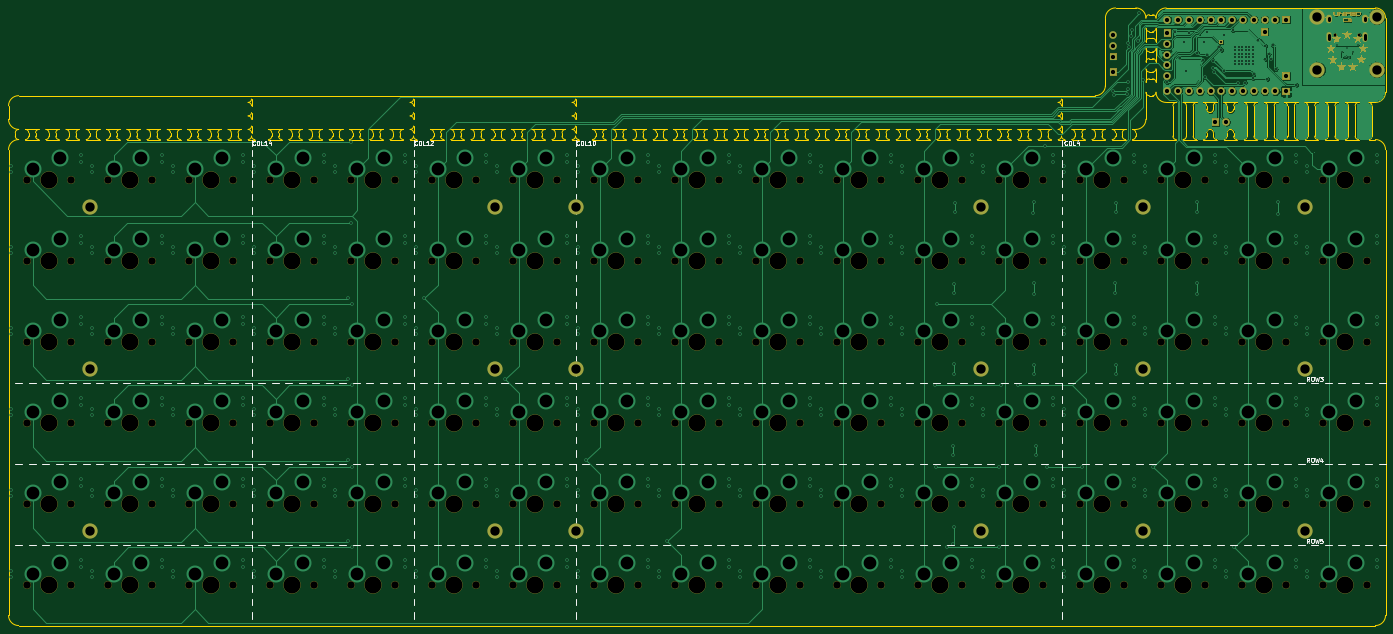
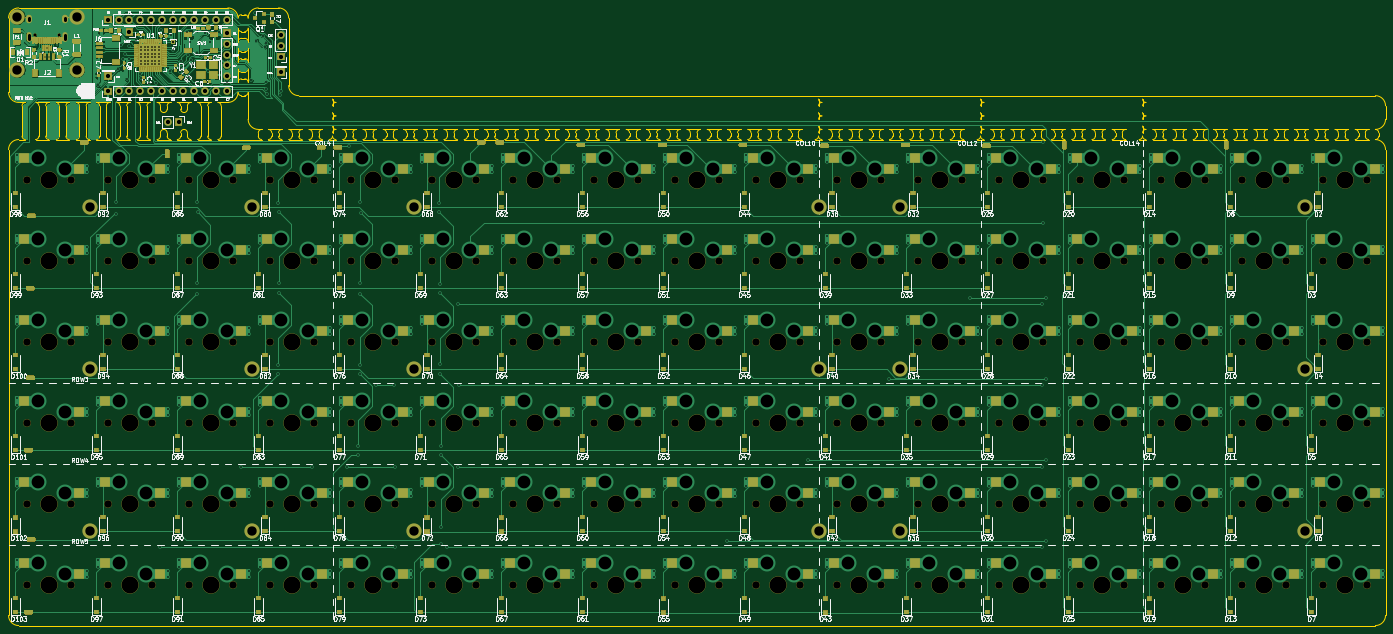
Circuit board: 11 layer files. Board 323.9 x 145.3 mm.
- bottom_copper: Poto-Rev2-B_Cu.gbl (293187 bytes)
- bottom_mask: Poto-Rev2-B_Mask.gbs (248285 bytes)
- paste: Poto-Rev2-B_Paste.gbp (57746 bytes)
- bottom_silk: Poto-Rev2-B_SilkS.gbo (359348 bytes)
- outline: Poto-Rev2-Edge_Cuts.gm1 (39836 bytes)
- top_copper: Poto-Rev2-F_Cu.gtl (284380 bytes)
- top_mask: Poto-Rev2-F_Mask.gts (225277 bytes)
- paste: Poto-Rev2-F_Paste.gtp (496 bytes)
- top_silk: Poto-Rev2-F_SilkS.gto (162337 bytes)
- drill: Poto-Rev2-NPTH.drl (4572 bytes)
- drill: Poto-Rev2-PTH.drl (12175 bytes)

=== bottom_copper: Poto-Rev2-B_Cu.gbl (293187 bytes, source omitted) ===
=== bottom_mask: Poto-Rev2-B_Mask.gbs (248285 bytes, source omitted) ===
=== paste: Poto-Rev2-B_Paste.gbp (57746 bytes, source omitted) ===
=== bottom_silk: Poto-Rev2-B_SilkS.gbo (359348 bytes, source omitted) ===
=== outline: Poto-Rev2-Edge_Cuts.gm1 (39836 bytes, source omitted) ===
=== top_copper: Poto-Rev2-F_Cu.gtl (284380 bytes, source omitted) ===
=== top_mask: Poto-Rev2-F_Mask.gts (225277 bytes, source omitted) ===
=== paste: Poto-Rev2-F_Paste.gtp ===
G04 #@! TF.GenerationSoftware,KiCad,Pcbnew,(5.1.10)-1*
G04 #@! TF.CreationDate,2021-12-08T12:26:08-03:00*
G04 #@! TF.ProjectId,Poto-Rev2,506f746f-2d52-4657-9632-2e6b69636164,C3*
G04 #@! TF.SameCoordinates,Original*
G04 #@! TF.FileFunction,Paste,Top*
G04 #@! TF.FilePolarity,Positive*
%FSLAX46Y46*%
G04 Gerber Fmt 4.6, Leading zero omitted, Abs format (unit mm)*
G04 Created by KiCad (PCBNEW (5.1.10)-1) date 2021-12-08 12:26:08*
%MOMM*%
%LPD*%
G01*
G04 APERTURE LIST*
G04 APERTURE END LIST*
M02*

=== top_silk: Poto-Rev2-F_SilkS.gto (162337 bytes, source omitted) ===
=== drill: Poto-Rev2-NPTH.drl ===
M48
; DRILL file {KiCad (5.1.10)-1} date 12/08/21 12:26:15
; FORMAT={-:-/ absolute / inch / decimal}
; #@! TF.CreationDate,2021-12-08T12:26:15-03:00
; #@! TF.GenerationSoftware,Kicad,Pcbnew,(5.1.10)-1
; #@! TF.FileFunction,NonPlated,1,2,NPTH
FMAT,2
INCH
T1C0.0256
T2C0.0689
T3C0.1570
%
G90
G05
T1
X13.9062Y-3.623
X14.1338Y-3.623
T2
X1.8Y-4.9688
X1.8Y-5.7188
X1.8Y-6.4688
X1.8Y-7.2188
X1.8Y-7.9688
X1.8Y-8.7188
X2.2Y-4.9688
X2.2Y-5.7188
X2.2Y-6.4688
X2.2Y-7.2188
X2.2Y-7.9688
X2.2Y-8.7188
X2.55Y-4.9688
X2.55Y-5.7188
X2.55Y-6.4688
X2.55Y-7.2188
X2.55Y-7.9688
X2.55Y-8.7188
X2.95Y-4.9688
X2.95Y-5.7188
X2.95Y-6.4688
X2.95Y-7.2188
X2.95Y-7.9688
X2.95Y-8.7188
X3.3Y-4.9688
X3.3Y-5.7188
X3.3Y-6.4688
X3.3Y-7.2188
X3.3Y-7.9688
X3.3Y-8.7188
X3.7Y-4.9688
X3.7Y-5.7188
X3.7Y-6.4688
X3.7Y-7.2188
X3.7Y-7.9688
X3.7Y-8.7188
X4.05Y-4.9688
X4.05Y-5.7188
X4.05Y-6.4688
X4.05Y-7.2188
X4.05Y-7.9688
X4.05Y-8.7188
X4.45Y-4.9688
X4.45Y-5.7188
X4.45Y-6.4688
X4.45Y-7.2188
X4.45Y-7.9688
X4.45Y-8.7188
X4.8Y-4.9688
X4.8Y-5.7188
X4.8Y-6.4688
X4.8Y-7.2188
X4.8Y-7.9688
X4.8Y-8.7188
X5.2Y-4.9688
X5.2Y-5.7188
X5.2Y-6.4688
X5.2Y-7.2188
X5.2Y-7.9688
X5.2Y-8.7188
X5.55Y-4.9688
X5.55Y-5.7188
X5.55Y-6.4688
X5.55Y-7.2188
X5.55Y-7.9688
X5.55Y-8.7188
X5.95Y-4.9688
X5.95Y-5.7188
X5.95Y-6.4688
X5.95Y-7.2188
X5.95Y-7.9688
X5.95Y-8.7188
X6.3Y-4.9688
X6.3Y-5.7188
X6.3Y-6.4688
X6.3Y-7.2188
X6.3Y-7.9688
X6.3Y-8.7188
X6.7Y-4.9688
X6.7Y-5.7188
X6.7Y-6.4688
X6.7Y-7.2188
X6.7Y-7.9688
X6.7Y-8.7188
X7.05Y-4.9688
X7.05Y-5.7188
X7.05Y-6.4688
X7.05Y-7.2188
X7.05Y-7.9688
X7.05Y-8.7188
X7.45Y-4.9688
X7.45Y-5.7188
X7.45Y-6.4688
X7.45Y-7.2188
X7.45Y-7.9688
X7.45Y-8.7188
X7.8Y-4.9688
X7.8Y-5.7188
X7.8Y-6.4688
X7.8Y-7.2188
X7.8Y-7.9688
X7.8Y-8.7188
X8.2Y-4.9688
X8.2Y-5.7188
X8.2Y-6.4688
X8.2Y-7.2188
X8.2Y-7.9688
X8.2Y-8.7188
X8.55Y-4.9688
X8.55Y-5.7188
X8.55Y-6.4688
X8.55Y-7.2188
X8.55Y-7.9688
X8.55Y-8.7188
X8.95Y-4.9688
X8.95Y-5.7188
X8.95Y-6.4688
X8.95Y-7.2188
X8.95Y-7.9688
X8.95Y-8.7188
X9.3Y-4.9688
X9.3Y-5.7188
X9.3Y-6.4688
X9.3Y-7.2188
X9.3Y-7.9688
X9.3Y-8.7188
X9.7Y-4.9688
X9.7Y-5.7188
X9.7Y-6.4688
X9.7Y-7.2188
X9.7Y-7.9688
X9.7Y-8.7188
X10.05Y-4.9688
X10.05Y-5.7188
X10.05Y-6.4688
X10.05Y-7.2188
X10.05Y-7.9688
X10.05Y-8.7188
X10.45Y-4.9688
X10.45Y-5.7188
X10.45Y-6.4688
X10.45Y-7.2188
X10.45Y-7.9688
X10.45Y-8.7188
X10.8Y-4.9688
X10.8Y-5.7188
X10.8Y-6.4688
X10.8Y-7.2188
X10.8Y-7.9688
X10.8Y-8.7188
X11.2Y-4.9688
X11.2Y-5.7188
X11.2Y-6.4688
X11.2Y-7.2188
X11.2Y-7.9688
X11.2Y-8.7188
X11.55Y-4.9688
X11.55Y-5.7188
X11.55Y-6.4688
X11.55Y-7.2188
X11.55Y-7.9688
X11.55Y-8.7188
X11.95Y-4.9688
X11.95Y-5.7188
X11.95Y-6.4688
X11.95Y-7.2188
X11.95Y-7.9688
X11.95Y-8.7188
X12.3Y-4.9688
X12.3Y-5.7188
X12.3Y-6.4688
X12.3Y-7.2188
X12.3Y-7.9688
X12.3Y-8.7188
X12.7Y-4.9688
X12.7Y-5.7188
X12.7Y-6.4688
X12.7Y-7.2188
X12.7Y-7.9688
X12.7Y-8.7188
X13.05Y-4.9688
X13.05Y-5.7188
X13.05Y-6.4688
X13.05Y-7.2188
X13.05Y-7.9688
X13.05Y-8.7188
X13.45Y-4.9688
X13.45Y-5.7188
X13.45Y-6.4688
X13.45Y-7.2188
X13.45Y-7.9688
X13.45Y-8.7188
X13.8Y-4.9688
X13.8Y-5.7188
X13.8Y-6.4688
X13.8Y-7.2188
X13.8Y-7.9688
X13.8Y-8.7188
X14.2Y-4.9688
X14.2Y-5.7188
X14.2Y-6.4688
X14.2Y-7.2188
X14.2Y-7.9688
X14.2Y-8.7188
T3
X2.0Y-4.9688
X2.0Y-5.7188
X2.0Y-6.4688
X2.0Y-7.2188
X2.0Y-7.9688
X2.0Y-8.7188
X2.75Y-4.9688
X2.75Y-5.7188
X2.75Y-6.4688
X2.75Y-7.2188
X2.75Y-7.9688
X2.75Y-8.7188
X3.5Y-4.9688
X3.5Y-5.7188
X3.5Y-6.4688
X3.5Y-7.2188
X3.5Y-7.9688
X3.5Y-8.7188
X4.25Y-4.9688
X4.25Y-5.7188
X4.25Y-6.4688
X4.25Y-7.2188
X4.25Y-7.9688
X4.25Y-8.7188
X5.0Y-4.9688
X5.0Y-5.7188
X5.0Y-6.4688
X5.0Y-7.2188
X5.0Y-7.9688
X5.0Y-8.7188
X5.75Y-4.9688
X5.75Y-5.7188
X5.75Y-6.4688
X5.75Y-7.2188
X5.75Y-7.9688
X5.75Y-8.7188
X6.5Y-4.9688
X6.5Y-5.7188
X6.5Y-6.4688
X6.5Y-7.2188
X6.5Y-7.9688
X6.5Y-8.7188
X7.25Y-4.9688
X7.25Y-5.7188
X7.25Y-6.4688
X7.25Y-7.2188
X7.25Y-7.9688
X7.25Y-8.7188
X8.0Y-4.9688
X8.0Y-5.7188
X8.0Y-6.4688
X8.0Y-7.2188
X8.0Y-7.9688
X8.0Y-8.7188
X8.75Y-4.9688
X8.75Y-5.7188
X8.75Y-6.4688
X8.75Y-7.2188
X8.75Y-7.9688
X8.75Y-8.7188
X9.5Y-4.9688
X9.5Y-5.7188
X9.5Y-6.4688
X9.5Y-7.2188
X9.5Y-7.9688
X9.5Y-8.7188
X10.25Y-4.9688
X10.25Y-5.7188
X10.25Y-6.4688
X10.25Y-7.2188
X10.25Y-7.9688
X10.25Y-8.7188
X11.0Y-4.9688
X11.0Y-5.7188
X11.0Y-6.4688
X11.0Y-7.2188
X11.0Y-7.9688
X11.0Y-8.7188
X11.75Y-4.9688
X11.75Y-5.7188
X11.75Y-6.4688
X11.75Y-7.2188
X11.75Y-7.9688
X11.75Y-8.7188
X12.5Y-4.9688
X12.5Y-5.7188
X12.5Y-6.4688
X12.5Y-7.2188
X12.5Y-7.9688
X12.5Y-8.7188
X13.25Y-4.9688
X13.25Y-5.7188
X13.25Y-6.4688
X13.25Y-7.2188
X13.25Y-7.9688
X13.25Y-8.7188
X14.0Y-4.9688
X14.0Y-5.7188
X14.0Y-6.4688
X14.0Y-7.2188
X14.0Y-7.9688
X14.0Y-8.7188
T0
M30

=== drill: Poto-Rev2-PTH.drl (12175 bytes, source omitted) ===
